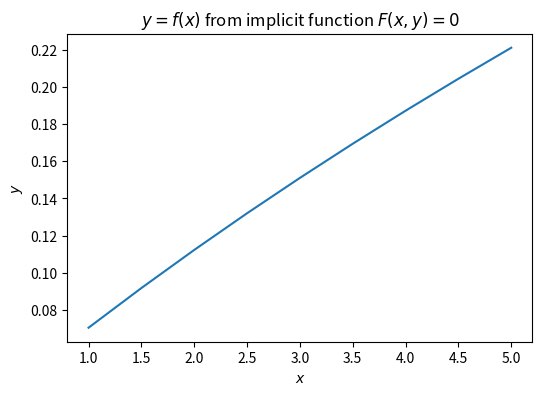

This figure's Python source: (Note: this script raises an exception after producing the figure.)
import math
import typing as tp

import matplotlib.pyplot as plt
from scipy.optimize import root


def implicit_to_normal(x_stable: float):
    def decorator(func: tp.Callable):
        def wrapper(y):
            return func(x_stable, y)
        return wrapper
    return decorator


x_interval = (1, 5)
y_interval = (0.1, 1.2)
x_vals = [x / 2 for x in range(2, 11)]
y_vals = []


def calc_point(x_val: float):
    
    @implicit_to_normal(x_stable=x_val)
    def implicit_function(x, y):
        return math.sinh(y * math.exp(y) - x / 20) + math.atan(20 * y * math.exp(y) - x) - 0.5
    
    return root(fun=implicit_function, x0=y_interval[1])


for x in x_vals:
    sol = calc_point(x)
    y_vals.append(sol.x[0])

plt.figure(figsize=(6, 4))
plt.plot(x_vals, y_vals)
plt.xticks(x_vals)
plt.xlabel('$x$')
plt.ylabel('$y$')
plt.title('$y=f(x)$ from implicit function $F(x, y) = 0$')
plt.savefig('plots/implicit.png', dpi=300)